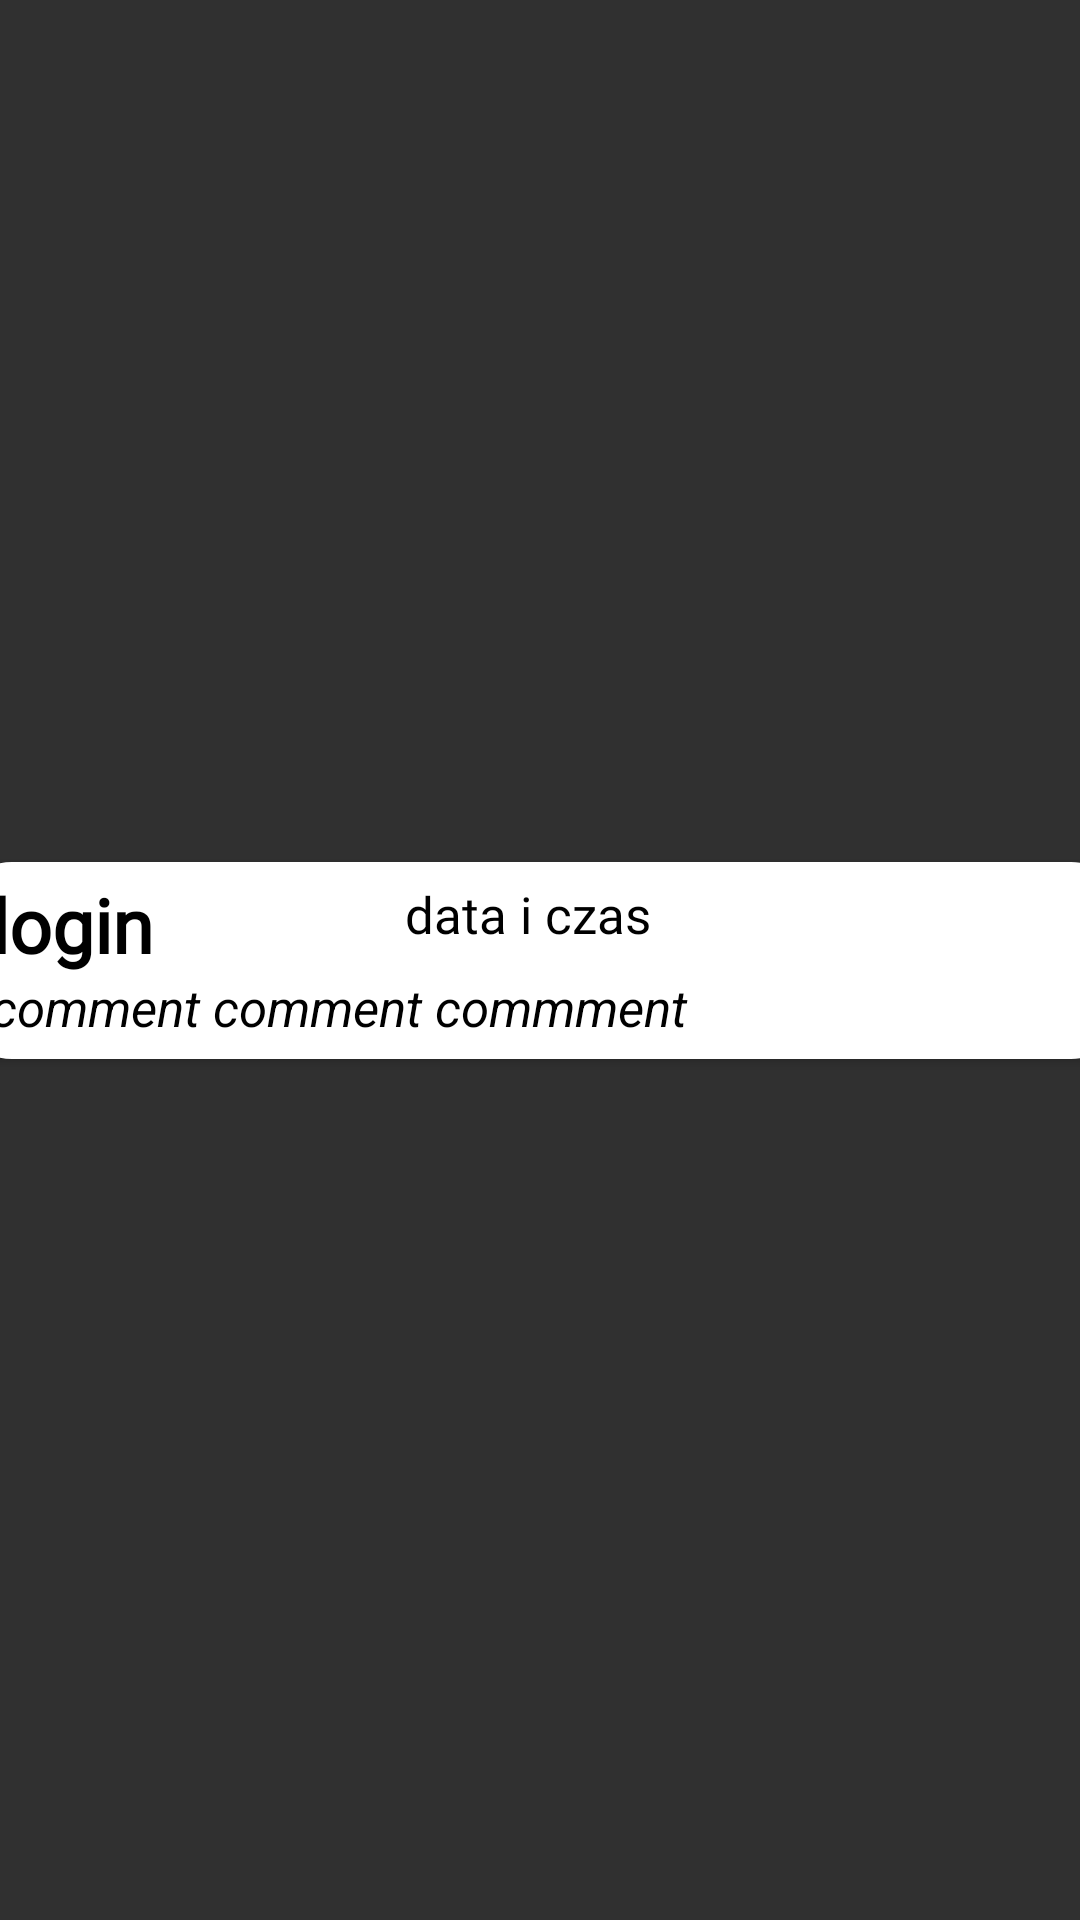

The Android layout XML behind this screen, and the referenced resources:
<!-- AndroidManifest.xml: application theme Theme.Comments -->
<!-- res/layout/recycler_view_row.xml -->
<?xml version="1.0" encoding="utf-8"?>
<androidx.constraintlayout.widget.ConstraintLayout xmlns:android="http://schemas.android.com/apk/res/android"
    xmlns:app="http://schemas.android.com/apk/res-auto"
    xmlns:tools="http://schemas.android.com/tools"
    android:layout_width="match_parent"
    android:layout_height="wrap_content"
    >

    <androidx.cardview.widget.CardView
        app:cardCornerRadius="20dp"
        app:cardUseCompatPadding="true"
        android:layout_width="409dp"
        android:layout_height="wrap_content"
        app:layout_constraintBottom_toBottomOf="parent"
        app:layout_constraintEnd_toEndOf="parent"
        app:layout_constraintStart_toStartOf="parent"
        app:layout_constraintTop_toTopOf="parent" >

        <androidx.constraintlayout.widget.ConstraintLayout
            android:layout_width="match_parent"
            android:layout_height="wrap_content"
            android:background="@color/white"
            android:paddingVertical="6dp"
            android:paddingHorizontal="13dp"
            >

            <TextView
                android:id="@+id/login"
                android:layout_width="wrap_content"
                android:layout_height="wrap_content"
                android:fontFamily="@font/concert"
                android:text="login"
                android:textColor="@color/black"
                android:textSize="25dp"
                android:textStyle="bold"
                app:layout_constraintBottom_toTopOf="@+id/comment"
                app:layout_constraintEnd_toEndOf="parent"
                app:layout_constraintHorizontal_bias="0.0"
                app:layout_constraintStart_toStartOf="parent"
                app:layout_constraintTop_toTopOf="parent"
                app:layout_constraintVertical_bias="0.916" />

            <TextView
                android:id="@+id/comment"
                android:layout_width="match_parent"
                android:layout_height="wrap_content"
                android:text="comment comment commment"
                android:textColor="@color/black"
                android:textSize="17dp"
                android:textStyle="italic"
                app:layout_constraintBottom_toBottomOf="parent"
                app:layout_constraintEnd_toEndOf="parent"
                android:inputType="textMultiLine"
                app:layout_constraintHorizontal_bias="0.1"
                app:layout_constraintStart_toStartOf="parent"
                app:layout_constraintTop_toBottomOf="@+id/date"
                app:layout_constraintVertical_bias="0.0" />

            <TextView
                android:id="@+id/date"
                android:layout_width="229dp"
                android:layout_height="31dp"
                android:layout_gravity="center_vertical"
                android:fontFamily="@font/gloria"
                android:text="data i czas"
                android:textColor="@color/black"
                android:textSize="17dp"
                app:layout_constraintBottom_toBottomOf="parent"
                app:layout_constraintEnd_toEndOf="parent"
                app:layout_constraintHorizontal_bias="1.0"
                app:layout_constraintStart_toStartOf="parent"
                app:layout_constraintTop_toTopOf="parent"
                app:layout_constraintVertical_bias="0.0" />
        </androidx.constraintlayout.widget.ConstraintLayout>
    </androidx.cardview.widget.CardView>
</androidx.constraintlayout.widget.ConstraintLayout>
<!-- resources referenced by this layout -->
<resources>
  <style name="Theme.Comments" parent="Theme.AppCompat">
          <item name="colorPrimary">@color/black</item>
          <item name="colorPrimaryVariant">@color/black</item>
          <item name="colorOnPrimary">@color/white</item>
          <item name="colorSecondary">@color/teal_200</item>
          <item name="colorSecondaryVariant">@color/teal_700</item>
          <item name="colorOnSecondary">@color/black</item>
          <item name="android:statusBarColor">?attr/colorPrimaryVariant</item>
      </style>
  <!-- not gathered from this repository: default colours our renderer supplied (Android Studio template values) -->
  <color name="teal_200">#FF03DAC5</color>
  <color name="teal_700">#FF018786</color>
  <color name="black">#FF000000</color>
  <color name="white">#FFFFFFFF</color>
</resources>
